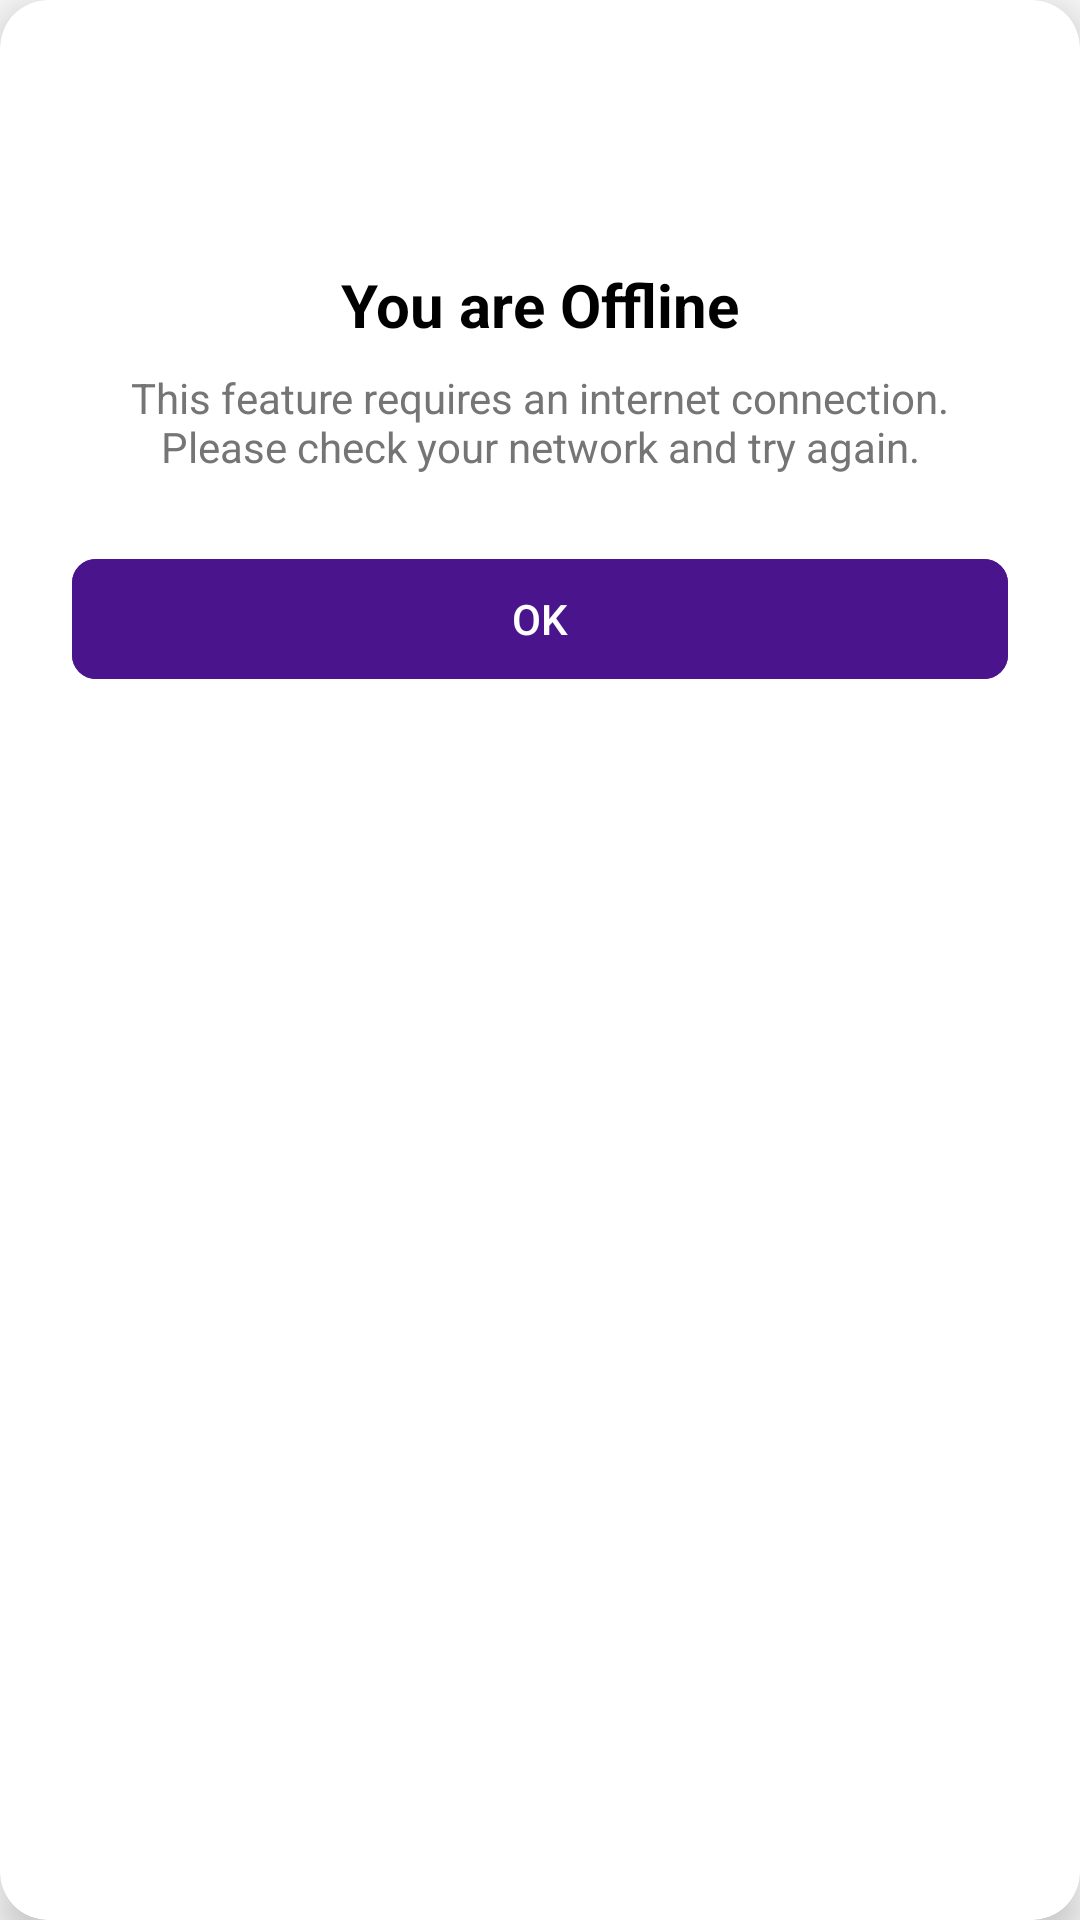

Here is an Android app screen rendered from its layout file. Give the layout XML and the strings, colors and styles it references.
<!-- AndroidManifest.xml: application theme Theme.FoodPlanner -->
<!-- res/layout/dialog_offline_alert.xml -->
<?xml version="1.0" encoding="utf-8"?>
<androidx.cardview.widget.CardView xmlns:android="http://schemas.android.com/apk/res/android"
    xmlns:app="http://schemas.android.com/apk/res-auto"
    android:layout_width="300dp"
    android:layout_height="wrap_content"
    app:cardCornerRadius="16dp"
    app:cardElevation="8dp"
    app:cardBackgroundColor="@android:color/white">

    <LinearLayout
        android:layout_width="match_parent"
        android:layout_height="wrap_content"
        android:orientation="vertical"
        android:padding="24dp"
        android:gravity="center">

        <ImageView
            android:layout_width="48dp"
            android:layout_height="48dp"
            android:src="@drawable/ic_wifi_off"
            app:tint="#757575"
            android:layout_marginBottom="16dp"/>

        <TextView
            android:layout_width="wrap_content"
            android:layout_height="wrap_content"
            android:text="You are Offline"
            android:textSize="20sp"
            android:textStyle="bold"
            android:textColor="@color/black"
            android:layout_marginBottom="8dp"/>

        <TextView
            android:layout_width="wrap_content"
            android:layout_height="wrap_content"
            android:text="This feature requires an internet connection. Please check your network and try again."
            android:gravity="center"
            android:textSize="14sp"
            android:textColor="#757575"
            android:layout_marginBottom="24dp"/>

        <com.google.android.material.button.MaterialButton
            android:id="@+id/btnOk"
            android:layout_width="match_parent"
            android:layout_height="wrap_content"
            android:text="OK"
            android:backgroundTint="@color/purple_primary"
            app:cornerRadius="8dp"/>

    </LinearLayout>
</androidx.cardview.widget.CardView>
<!-- resources referenced by this layout -->
<resources>
  <color name="black">#000000</color>
  <color name="purple_primary">#4A148C</color>
  <style name="Theme.FoodPlanner" parent="Theme.Material3.Light.NoActionBar">
          <item name="colorPrimary">@color/purple_primary</item>
          <item name="colorPrimaryVariant">@color/purple_variant</item>
          <item name="colorOnPrimary">@color/white</item>
  
          <item name="colorSecondary">@color/gold_accent</item>
          <item name="colorOnSecondary">@color/text_primary</item>
  
          <item name="android:windowBackground">@color/background_light</item>
          <item name="android:statusBarColor">@color/purple_primary</item>
      </style>
  <color name="purple_variant">#7B1FA2</color>
  <color name="white">#FFFFFF</color>
  <color name="gold_accent">#FFC107</color>
  <color name="text_primary">#212121</color>
  <color name="background_light">#FAFAFA</color>
</resources>
